Image classification data set "data" (oliveeyay/WinesSparklingsKeras on GitHub). Class labels (2): sparkling wines, wines.

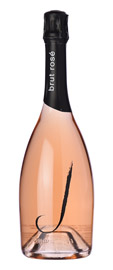
Label: sparkling wines

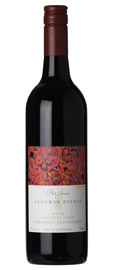
Label: wines

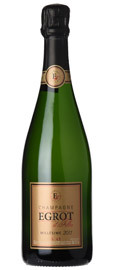
Label: sparkling wines

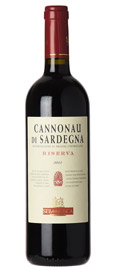
Label: wines

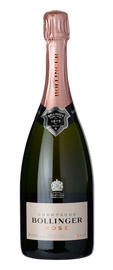
Label: sparkling wines

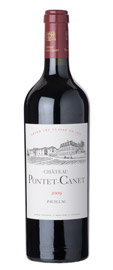
Label: wines
